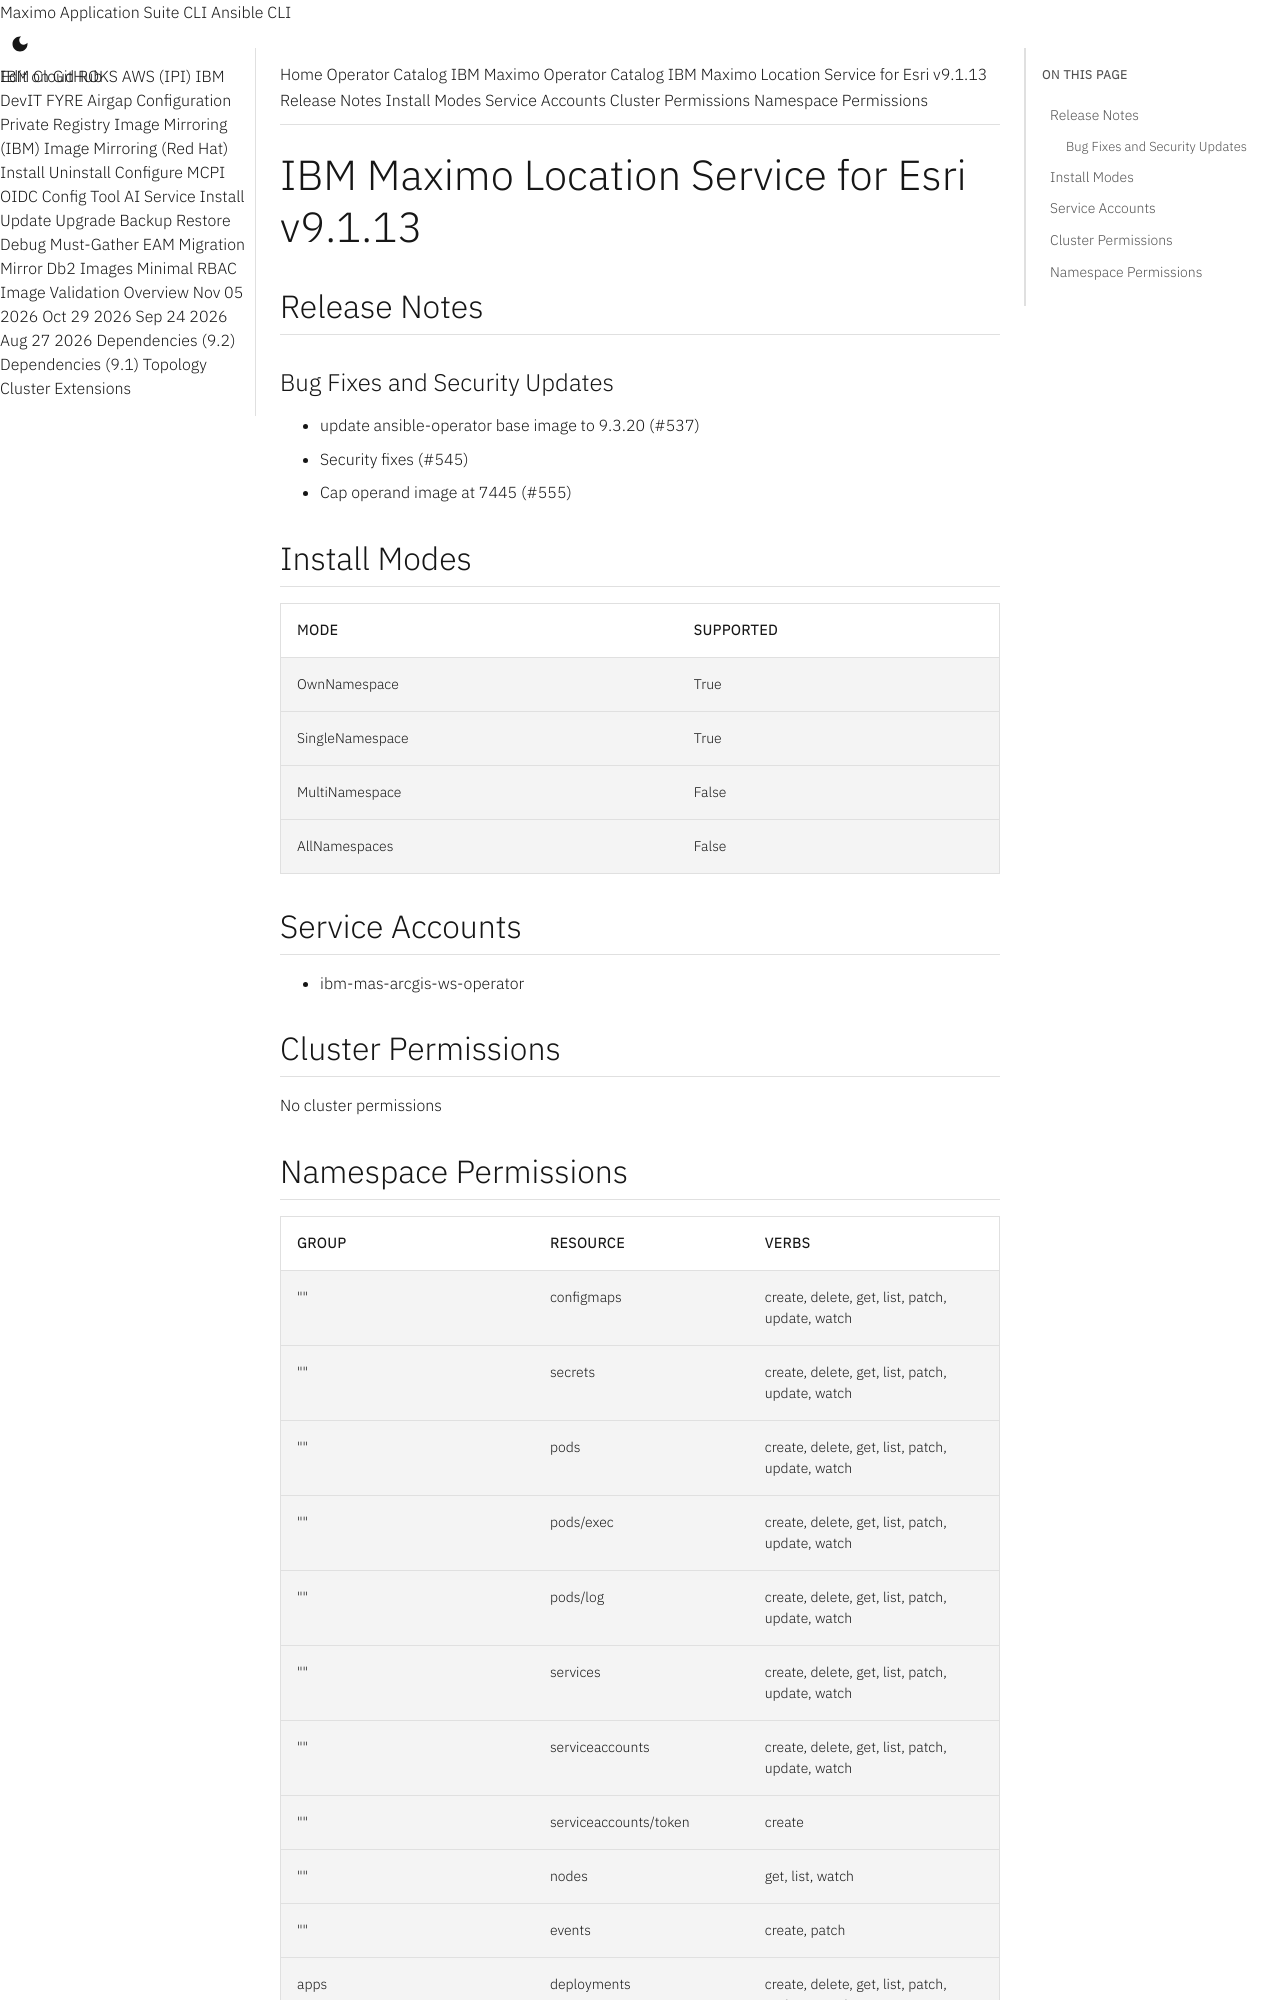

repository: ibm-mas/cli · page: catalogs/packages/ibm-mas-arcgis/9.1.13/index.html · generator: mkdocs

extra_breadcrumb_title_1: Operator Catalog
extra_breadcrumb_title_2: IBM Maximo Operator Catalog
extra_breadcrumb_url_2: ../../../
nav_title: Operator Catalog

IBM Maximo Location Service for Esri v9.1.13
================================================================================

Release Notes
--------------------------------------------------------------------------------
### Bug Fixes and Security Updates
- update ansible-operator base image to 9.3.20 (#537)
- Security fixes (#545)
- Cap operand image at 7445 (#555)

Install Modes
--------------------------------------------------------------------------------
| Mode                 | Supported |
| :------------------- | :-------- |
| OwnNamespace         | True      |
| SingleNamespace      | True      |
| MultiNamespace       | False     |
| AllNamespaces        | False     |

Service Accounts
--------------------------------------------------------------------------------
- ibm-mas-arcgis-ws-operator

Cluster Permissions
--------------------------------------------------------------------------------
No cluster permissions
